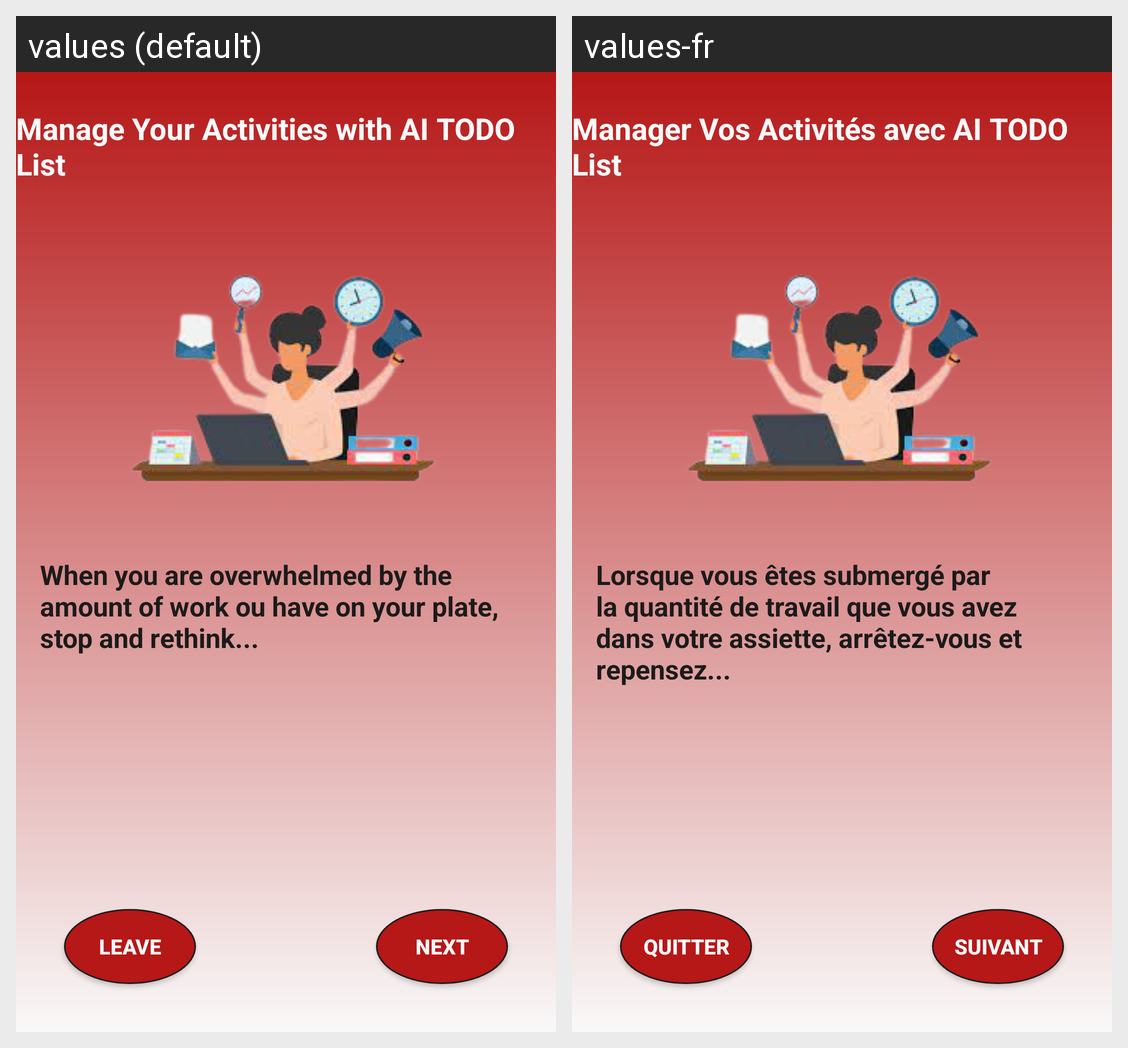

The Android screen above is rendered under two locales of the same app. Produce the string resources it draws, with the default and per-locale values.
Android screen res/layout/activity_app_presentation.xml rendered under 2 locales, left to right: values (default), values-fr. Device: Nexus 5 (rendered at 1080×1920; each locale shown at half size, 540×960, under a caption strip naming it); theme AppTheme.
Strings drawn on this screen, with the default value and each locale's value (text and hints the layout hard-codes, and strings that could not be matched under every locale, appear in the picture but are not listed):

manage_text
  values: Manage Your Activities with AI TODO List
  values-fr: Manager Vos Activités avec AI TODO List

manage_text_2
  values: When you are overwhelmed by the amount of work ou have on your plate, stop and rethink...
  values-fr: Lorsque vous êtes submergé par la quantité de travail que vous avez dans votre assiette, arrêtez-vous et repensez... 

next
  values: Next
  values-fr: Suivant

leave
  values: Leave
  values-fr: Quitter
